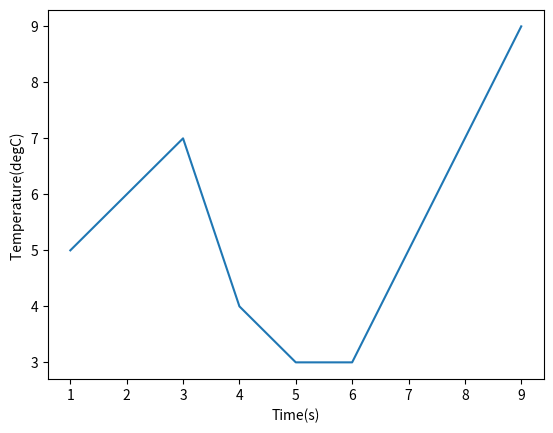

This figure's Python source:
import matplotlib.pyplot as plt



x = [1,2,3,4,5,6,7,8,9]
y = [5,6,7,4,3,3,5,7,9]

plt.plot( x , y )
plt.xlabel('Time(s)')
plt.ylabel('Temperature(degC) ' )
plt.show()
